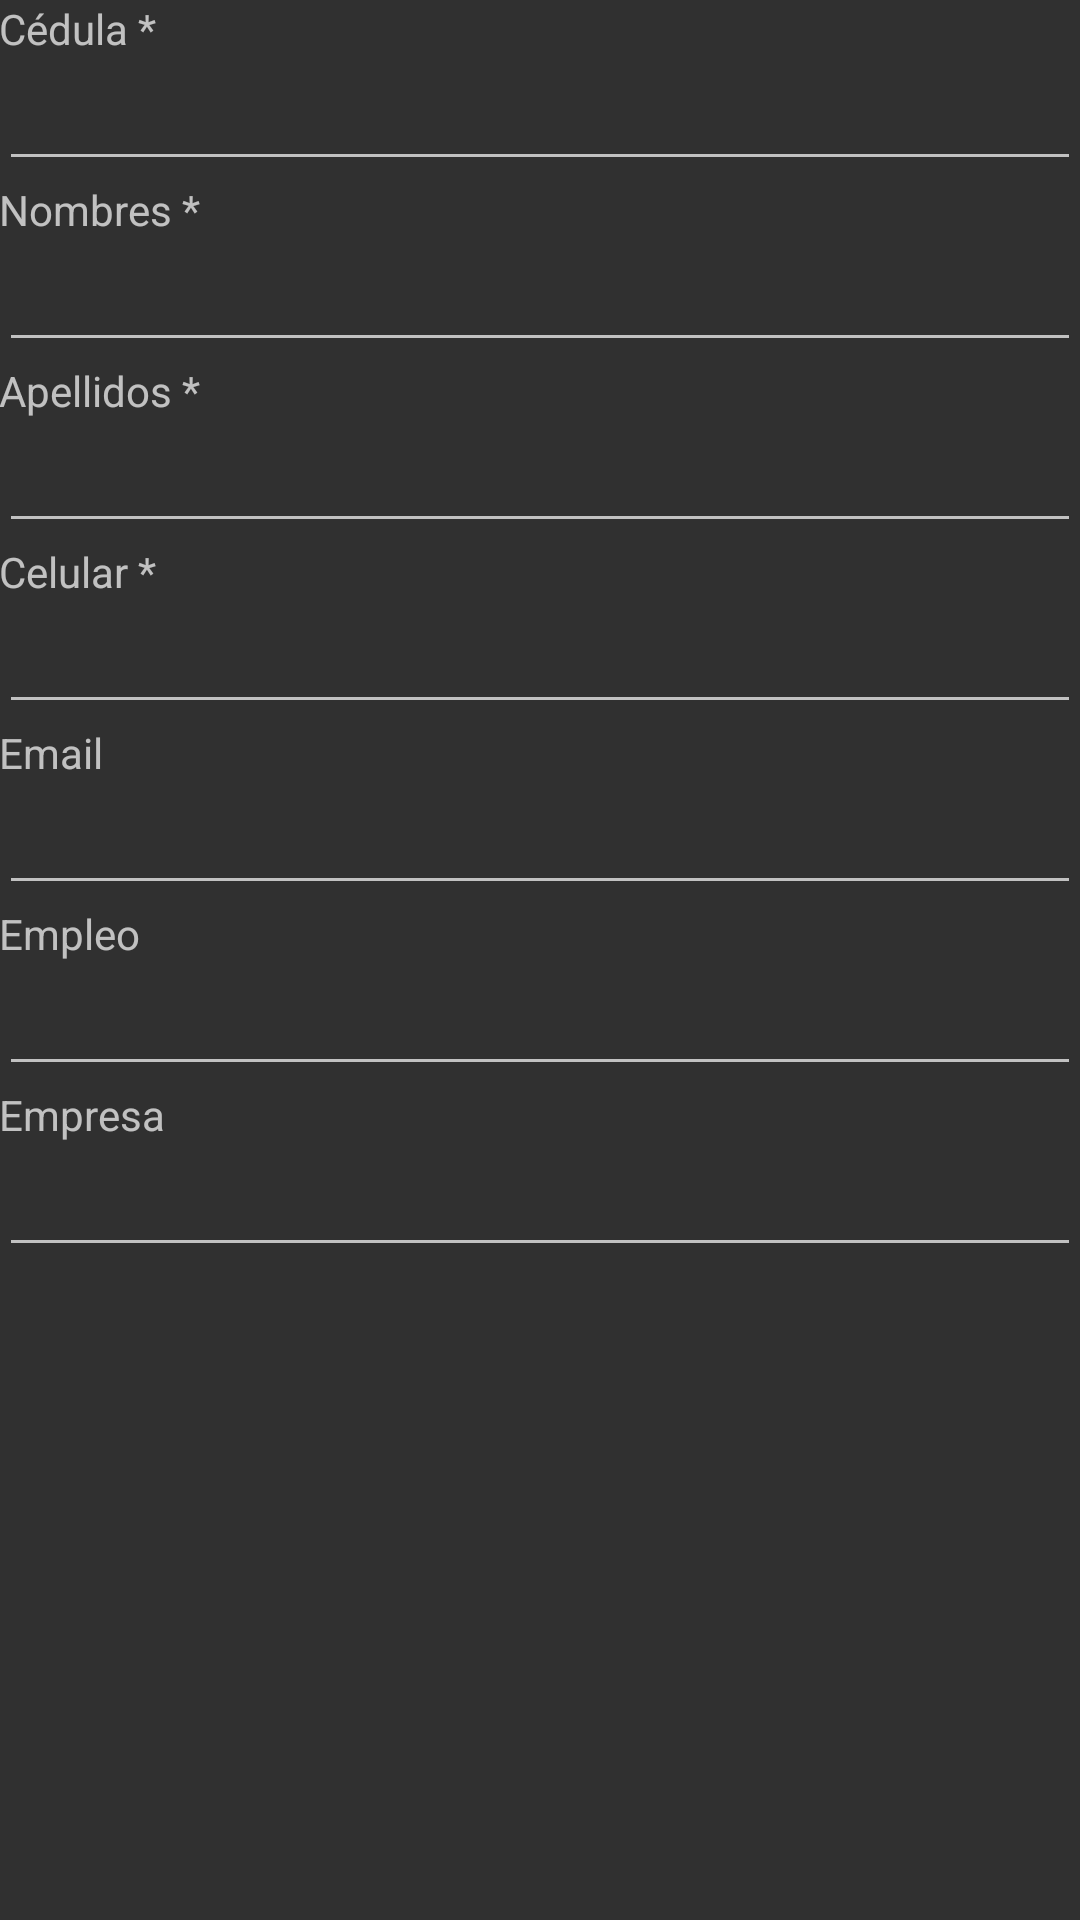

Android layout source for this screen:
<!-- AndroidManifest.xml: application theme Theme.AppCompat -->
<!-- res/layout/fragment_nuevo_cliente.xml -->
<FrameLayout xmlns:android="http://schemas.android.com/apk/res/android"
    xmlns:tools="http://schemas.android.com/tools"
    android:layout_width="match_parent"
    android:layout_height="match_parent"
    tools:context="com.hamburgo.tecnoparque.hamburgo.NuevoClienteFragment">

    <RelativeLayout
        android:layout_width="match_parent"
        android:layout_height="match_parent">

        <ScrollView
            android:layout_width="match_parent"
            android:layout_height="match_parent"
            android:id="@+id/scrollView" >

            <LinearLayout
                android:orientation="vertical"
                android:padding="@dimen/activity_vertical_margin"
                android:layout_width="match_parent"
                android:layout_height="match_parent">

                <TextView
                    android:layout_width="wrap_content"
                    android:layout_height="wrap_content"
                    android:text="Cédula *"
                    android:id="@+id/textView2" />

                <EditText
                    android:layout_width="match_parent"
                    android:layout_height="wrap_content"
                    android:inputType="number"
                    android:ems="10"
                    android:id="@+id/edtCedula" />

                <TextView
                    android:layout_width="wrap_content"
                    android:layout_height="wrap_content"
                    android:text="Nombres *"
                    android:id="@+id/textView3" />

                <EditText
                    android:layout_width="match_parent"
                    android:layout_height="wrap_content"
                    android:id="@+id/edtNombres" />

                <TextView
                    android:layout_width="wrap_content"
                    android:layout_height="wrap_content"
                    android:text="Apellidos *"
                    android:id="@+id/textView4" />

                <EditText
                    android:layout_width="match_parent"
                    android:layout_height="wrap_content"
                    android:id="@+id/edtApellido" />

                <TextView
                    android:layout_width="wrap_content"
                    android:layout_height="wrap_content"
                    android:text="Celular *"
                    android:id="@+id/textView5" />

                <EditText
                    android:layout_width="match_parent"
                    android:layout_height="wrap_content"
                    android:inputType="number"
                    android:ems="10"
                    android:id="@+id/edtCelular" />

                <TextView
                    android:layout_width="wrap_content"
                    android:layout_height="wrap_content"
                    android:text="Email"
                    android:id="@+id/textView6" />

                <EditText
                    android:layout_width="match_parent"
                    android:layout_height="wrap_content"
                    android:inputType="textWebEmailAddress"
                    android:id="@+id/edtEmail" />

                <TextView
                    android:layout_width="wrap_content"
                    android:layout_height="wrap_content"
                    android:text="Empleo"
                    android:id="@+id/textView7" />

                <EditText
                    android:layout_width="match_parent"
                    android:layout_height="wrap_content"
                    android:id="@+id/edtEmpleo" />

                <TextView
                    android:layout_width="wrap_content"
                    android:layout_height="wrap_content"
                    android:text="Empresa"
                    android:id="@+id/textView8" />

                <EditText
                    android:layout_width="match_parent"
                    android:layout_height="wrap_content"
                    android:id="@+id/edtEmpresa" />

            </LinearLayout>
        </ScrollView>

    </RelativeLayout>

</FrameLayout>
<!-- resources referenced by this layout -->
<resources>

</resources>
